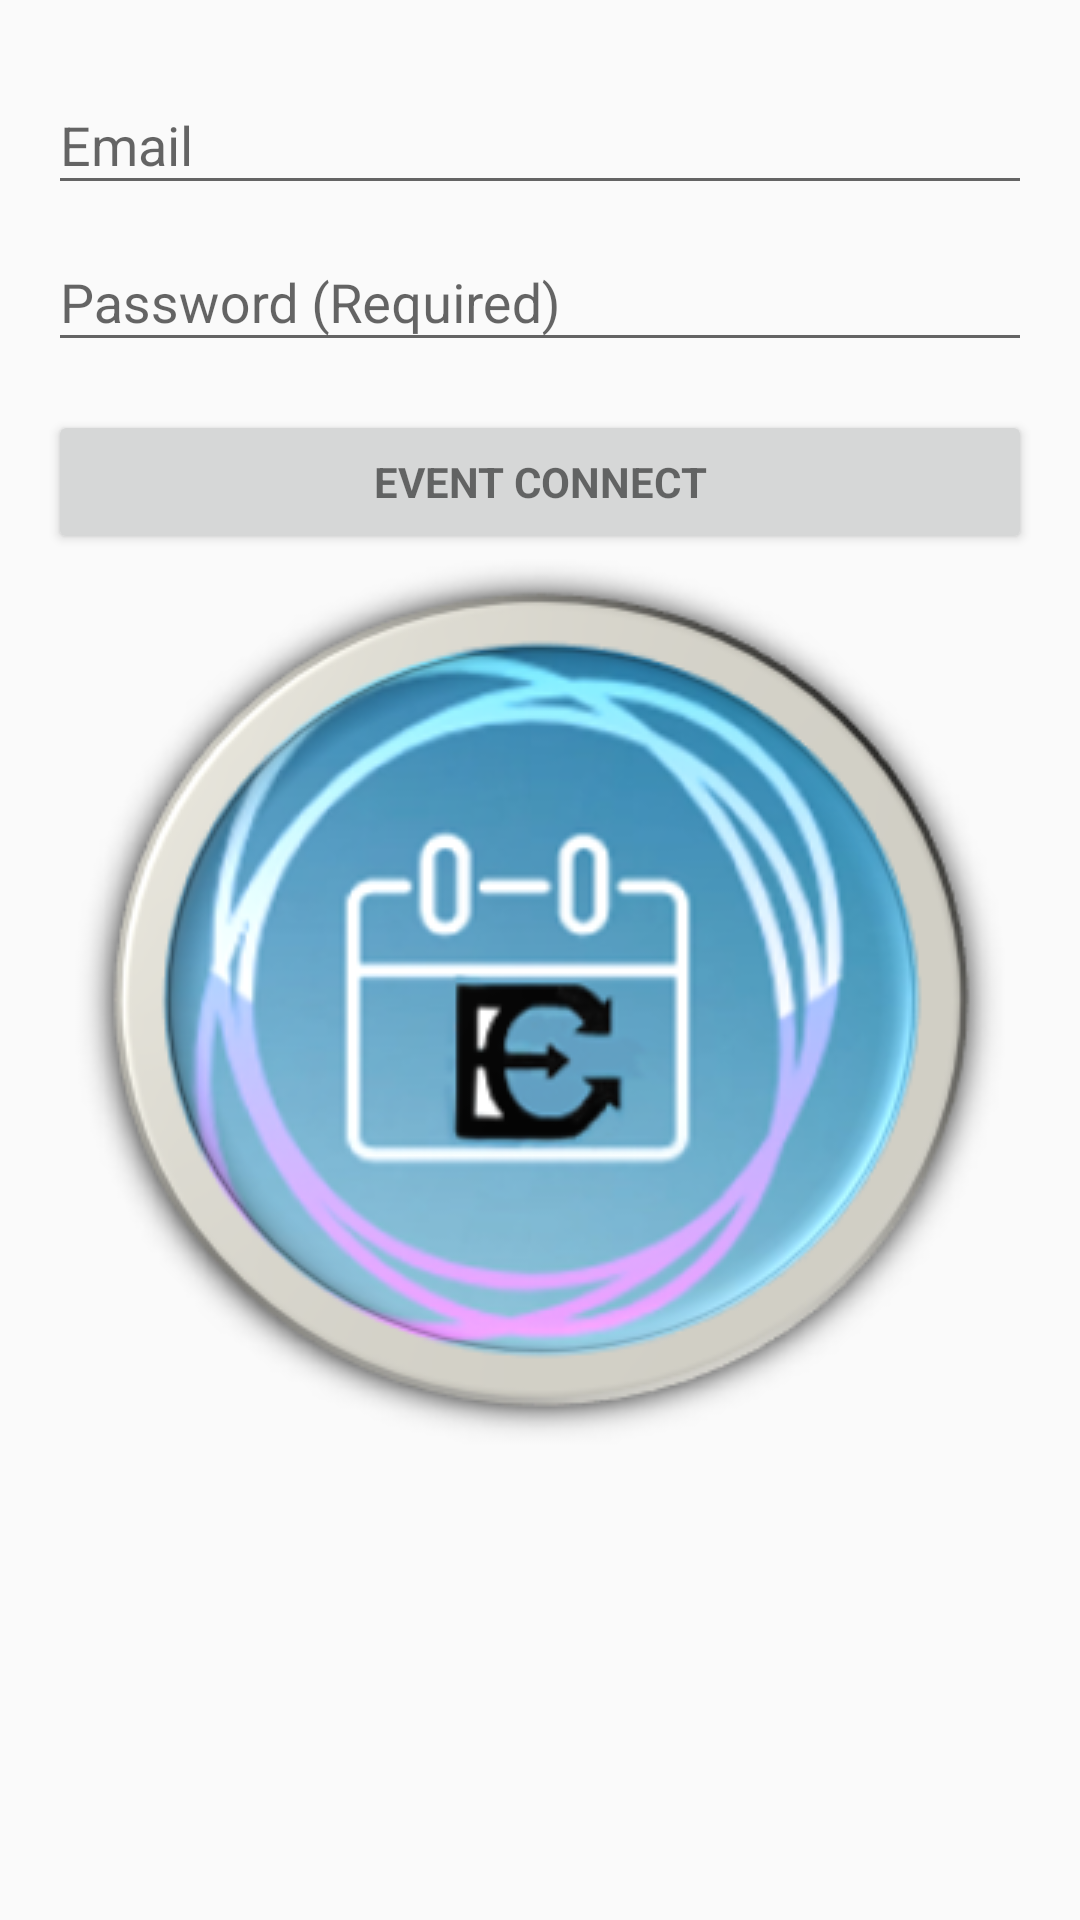

The Android layout XML behind this screen, and the referenced resources:
<!-- AndroidManifest.xml: application theme AppTheme -->
<!-- res/layout/activity_login.xml -->
<LinearLayout xmlns:android="http://schemas.android.com/apk/res/android"
    xmlns:app="http://schemas.android.com/apk/res-auto"
    xmlns:tools="http://schemas.android.com/tools"
    android:layout_width="match_parent"
    android:layout_height="match_parent"
    android:gravity="center_horizontal"
    android:orientation="vertical"
    android:paddingLeft="@dimen/activity_horizontal_margin"
    android:paddingTop="@dimen/activity_vertical_margin"
    android:paddingRight="@dimen/activity_horizontal_margin"
    android:paddingBottom="@dimen/activity_vertical_margin"
    tools:context="edu.calvin.cs262.cs262d.eventconnect.views.LoginActivity">

    
    <ProgressBar
        android:id="@+id/login_progress"
        style="?android:attr/progressBarStyleLarge"
        android:layout_width="wrap_content"
        android:layout_height="wrap_content"
        android:layout_marginBottom="8dp"
        android:visibility="gone" />

    
    <ScrollView
        android:id="@+id/login_form"
        android:layout_width="match_parent"
        android:layout_height="wrap_content">

        <LinearLayout
            android:id="@+id/email_login_form"
            android:layout_width="match_parent"
            android:layout_height="wrap_content"
            android:orientation="vertical">

            
            <android.support.design.widget.TextInputLayout
                android:layout_width="match_parent"
                android:layout_height="wrap_content">

                <AutoCompleteTextView
                    android:id="@+id/email"
                    android:layout_width="match_parent"
                    android:layout_height="wrap_content"
                    android:hint="@string/prompt_email"
                    android:inputType="textEmailAddress"
                    android:maxLines="1"
                    android:singleLine="true" />

            </android.support.design.widget.TextInputLayout>

            
            <android.support.design.widget.TextInputLayout
                android:layout_width="match_parent"
                android:layout_height="wrap_content">

                <EditText
                    android:id="@+id/password"
                    android:layout_width="match_parent"
                    android:layout_height="wrap_content"
                    android:hint="@string/prompt_password"
                    android:imeActionId="6"
                    android:imeActionLabel="@string/action_sign_in_short"
                    android:imeOptions="actionUnspecified"
                    android:inputType="textPassword"
                    android:maxLines="1"
                    android:singleLine="true" />

            </android.support.design.widget.TextInputLayout>

            
            <Button
                android:id="@+id/email_sign_in_button"
                style="?android:textAppearanceSmall"
                android:layout_width="match_parent"
                android:layout_height="wrap_content"
                android:layout_marginTop="16dp"
                android:text="@string/action_sign_in"
                android:textStyle="bold" />

        </LinearLayout>
    </ScrollView>

    
    <ImageView
        android:id="@+id/imageView"
        android:layout_width="match_parent"
        android:layout_height="wrap_content"
        app:srcCompat="@drawable/app_icon" />
</LinearLayout>
<!-- resources referenced by this layout -->
<resources>
  <dimen name="activity_horizontal_margin">16dp</dimen>
  <dimen name="activity_vertical_margin">16dp</dimen>
  <!-- drawable app_icon: png bitmap (drawable, 143443 bytes) -->
  <string name="action_sign_in">Event Connect</string>
  <string name="action_sign_in_short">Sign in</string>
  <string name="prompt_email">Email</string>
  <string name="prompt_password">Password (Required)</string>
  <style name="AppTheme" parent="Theme.AppCompat.Light.DarkActionBar">
          
          <item name="colorPrimary">@color/colorPrimary</item>
          <item name="colorPrimaryDark">@color/colorPrimaryDark</item>
          <item name="colorAccent">@color/colorAccent</item>
          <item name="windowActionBar">false</item>
          <item name="windowNoTitle">true</item>
          <item name="android:windowAnimationStyle">@style/WindowAnimationTransition</item>
      </style>
  <style name="WindowAnimationTransition">
          <item name="android:windowEnterAnimation">@android:anim/fade_in</item>
          <item name="android:windowExitAnimation">@android:anim/fade_out</item>
      </style>
  <!-- not gathered from this repository: default colours our renderer supplied (Android Studio template values) -->
  <color name="colorPrimary">#FF6200EE</color>
  <color name="colorPrimaryDark">#FF3700B3</color>
  <color name="colorAccent">#FF03DAC5</color>
</resources>
